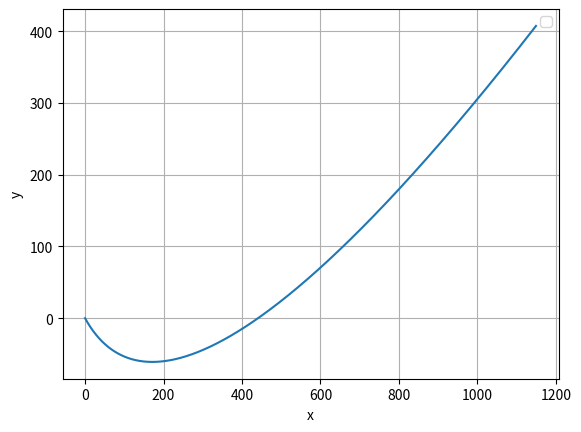

Generate this figure with matplotlib:
import matplotlib.pyplot as plt
import numpy as np
from math import *

Ka = 0.3
Ko = 0.1
Kv = 0.1
vr = 14
theta = -pi/180*45 #en radian
v0 = 10
m= 200


def vitesse(lv, invdt):
    vx = lv[0]
    vy = lv[1]
    ax = (sqrt(2)/4*Ka*((vy-vr)**2+vx**2)-Ko*vx*(sqrt(vx**2+vy**2)))/m
    ay = (sqrt(2)/4*Ka*((vy-vr)**2+vx**2)-Ko*vy*(sqrt(vx**2+vy**2))+Kv*(vr-vy)**2)/m
    lv[0]+= ax/invdt
    lv[1]+= ay/invdt
    
    return lv

def position(lp, invdt, lv):
    x = lp[0]+lv[0]/invdt
    y = lp[1]+lv[1]/invdt
    print(lv[0])
    return [x, y]

def liste_vit(t, invdt):
    v = []
    vx = []
    vy = []
    vx.append(cos(theta)*v0)
    vy.append(sin(theta)*v0)   

    for i in range(0, t*invdt-1):
        v = vitesse([vx[i], vy[i]], invdt)
        vx.append(v[0])
        vy.append(v[1])
    return [vx, vy]

def liste_pos(t, invdt, lv):
    x = []
    y = []
    x.append(0)
    y.append(0)
    for i in range(0, t*invdt-1):
        p = position([x[i], y[i]], invdt, [lv[0][i], lv[1][i]])
        x.append(p[0])
        y.append(p[1])
    return [x, y]

# On fera varier le temps entre t0 et tmax
temps =np.linspace ( 0, 100, 10000 ) # On pourra adapter le nombre de points.


plt.legend()
# Tracé de la courbe
"""
plt.subplot(311)
plt.grid (True)
plt.ylabel ("Vx")
plt.plot (temps, np.array(liste_vit(100, 100)[0]), label='Vx')
plt.subplot(312)
plt.grid (True)
plt.ylabel ("Vy")
plt.plot (temps, np.array(liste_vit(100, 100)[1]), label='vy')
plt.subplot(313)
"""
pos = np.array(liste_pos(100, 100, liste_vit(100, 100)))
plt.plot(pos[0], pos[1], label='trajectoire')


plt.xlabel ("x")
plt.ylabel ("y")
plt.grid (True)
plt.show ()